Dataset: roi_masks (GitHub, Edgar-Del/brain_watermark). Classes: glioma, meningioma, no tumor, pituitary tumor.

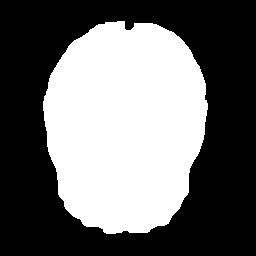
Label: no tumor

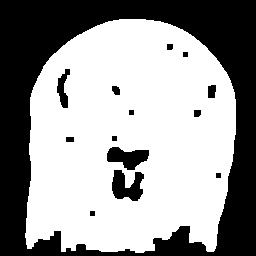
Label: pituitary tumor

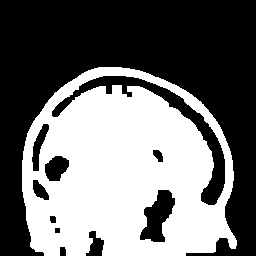
Label: glioma

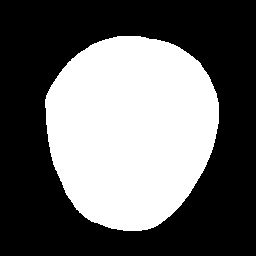
Label: meningioma

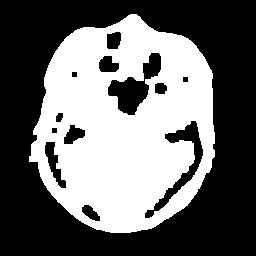
Label: meningioma

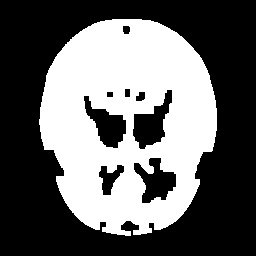
Label: no tumor
